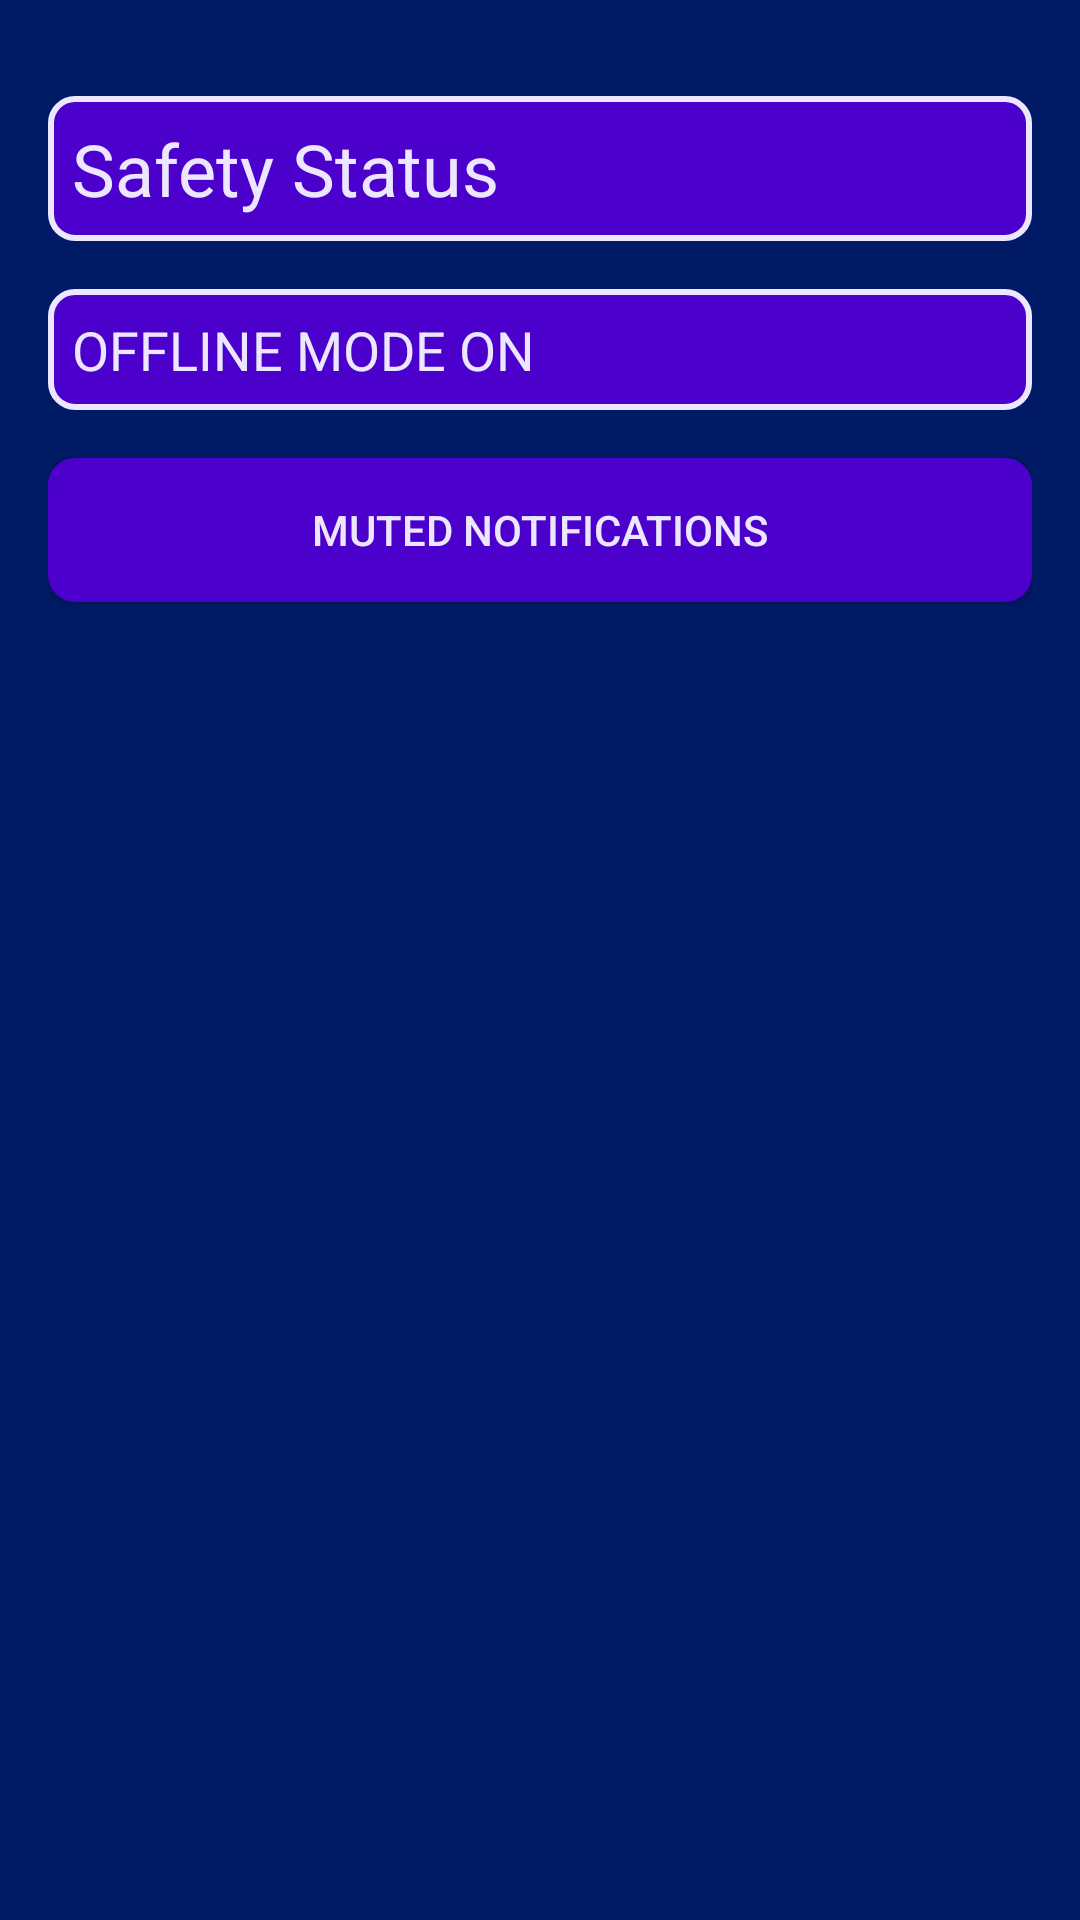

Reconstruct the res/layout file that produces this screen, plus the resources it refers to.
<!-- AndroidManifest.xml: application theme Theme.Personalsafetyapp -->
<!-- res/layout/safety_status_offlinemode.xml -->
<androidx.constraintlayout.widget.ConstraintLayout xmlns:android="http://schemas.android.com/apk/res/android"
    xmlns:app="http://schemas.android.com/apk/res-auto"
    android:layout_width="match_parent"
    android:layout_height="match_parent"
    android:background="#001A66"
    android:padding="16dp">

    <TextView
        android:id="@+id/tvSafetyStatus"
        android:layout_width="0dp"
        android:layout_height="wrap_content"
        android:text="Safety Status"
        android:textSize="24sp"
        android:textColor="#ECE6FF"
        app:layout_constraintTop_toTopOf="parent"
        app:layout_constraintStart_toStartOf="parent"
        app:layout_constraintEnd_toEndOf="parent"
        android:layout_marginTop="16dp"
        android:background="@drawable/border"
        android:padding="8dp"/>

    <TextView
        android:id="@+id/tvOfflineModeStatus"
        android:layout_width="0dp"
        android:layout_height="wrap_content"
        android:text="OFFLINE MODE ON"
        android:textSize="18sp"
        android:textColor="#ECE6FF"
        app:layout_constraintTop_toBottomOf="@+id/tvSafetyStatus"
        app:layout_constraintStart_toStartOf="parent"
        app:layout_constraintEnd_toEndOf="parent"
        android:layout_marginTop="16dp"
        android:background="@drawable/border"
        android:padding="8dp"/>

    <Button
        android:id="@+id/btnMutedNotifications"
        android:layout_width="0dp"
        android:layout_height="wrap_content"
        android:text="Muted Notifications"
        android:backgroundTint="#4C00CC"
        android:textColor="#ECE6FF"
        app:layout_constraintTop_toBottomOf="@+id/tvOfflineModeStatus"
        app:layout_constraintStart_toStartOf="parent"
        app:layout_constraintEnd_toEndOf="parent"
        android:layout_marginTop="16dp"
        android:background="@drawable/border"
        android:padding="8dp"/>

</androidx.constraintlayout.widget.ConstraintLayout>
<!-- resources referenced by this layout -->
<resources>
  <!-- drawable border (drawable) -->
  <shape xmlns:android="http://schemas.android.com/apk/res/android">
      <solid android:color="#4C00CC"/>
      <stroke android:width="2dp" android:color="#ECE6FF"/>
      <corners android:radius="8dp"/>
  </shape>
  <style name="Theme.Personalsafetyapp" parent="Base.Theme.Personalsafetyapp" />
  <style name="Base.Theme.Personalsafetyapp" parent="Theme.Material3.DayNight.NoActionBar">
          
          
      </style>
</resources>
